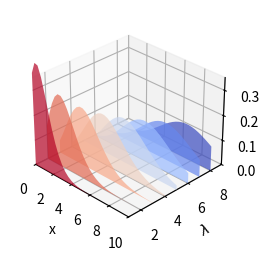

This chart was generated by the following Python code:
# 导入 matplotlib 和 numpy 包
import matplotlib.pyplot as plt
import numpy as np

import math
from matplotlib.collections import PolyCollection

# 设置随机种子
np.random.seed(19680801)


def polygon_under_graph(x, y):
    """
    Construct the vertex list which defines the polygon filling the space under
    the (x, y) line graph. This assumes x is in ascending order.
    """
    return [(x[0], 0.0), *zip(x, y), (x[-1], 0.0)]


x = np.linspace(0.0, 10.0, 31)
lambdas = range(1, 9)
gamma = np.vectorize(math.gamma)
verts = [polygon_under_graph(x, l**x * np.exp(-l) / gamma(x + 1)) for l in lambdas]
facecolors = plt.colormaps["coolwarm_r"](np.linspace(0, 1, len(verts)))

# 创建三维坐标系对象，详见 https://www.wolai.com/matplotlib/nen32JpbcTrFbDHFmFgDnG
fig = plt.figure(figsize=(3.5, 3))
ax = fig.add_subplot(projection="3d")

# 3.10.0版本的fill_between函数已经支持3D坐标系，可以直接使用，而不需要像下面这样手动构造
poly = PolyCollection(verts, facecolors=facecolors, alpha=0.7)
ax.add_collection3d(poly, zs=lambdas, zdir="y")

ax.set(
    xlim=(0, 10),
    ylim=(1, 9),
    zlim=(0, 0.35),
    xlabel="x",
    ylabel=r"$\lambda$",
    zlabel="probability",
)

ax.set_box_aspect(aspect=None, zoom=0.9)

# 调整视角，例如设置仰角为30度，方位角为-45度
ax.view_init(elev=30, azim=-45)

# 保存图片
# plt.savefig('./三维填充曲线.png', dpi=300, bbox_inches='tight')

# 显示图像
plt.show()